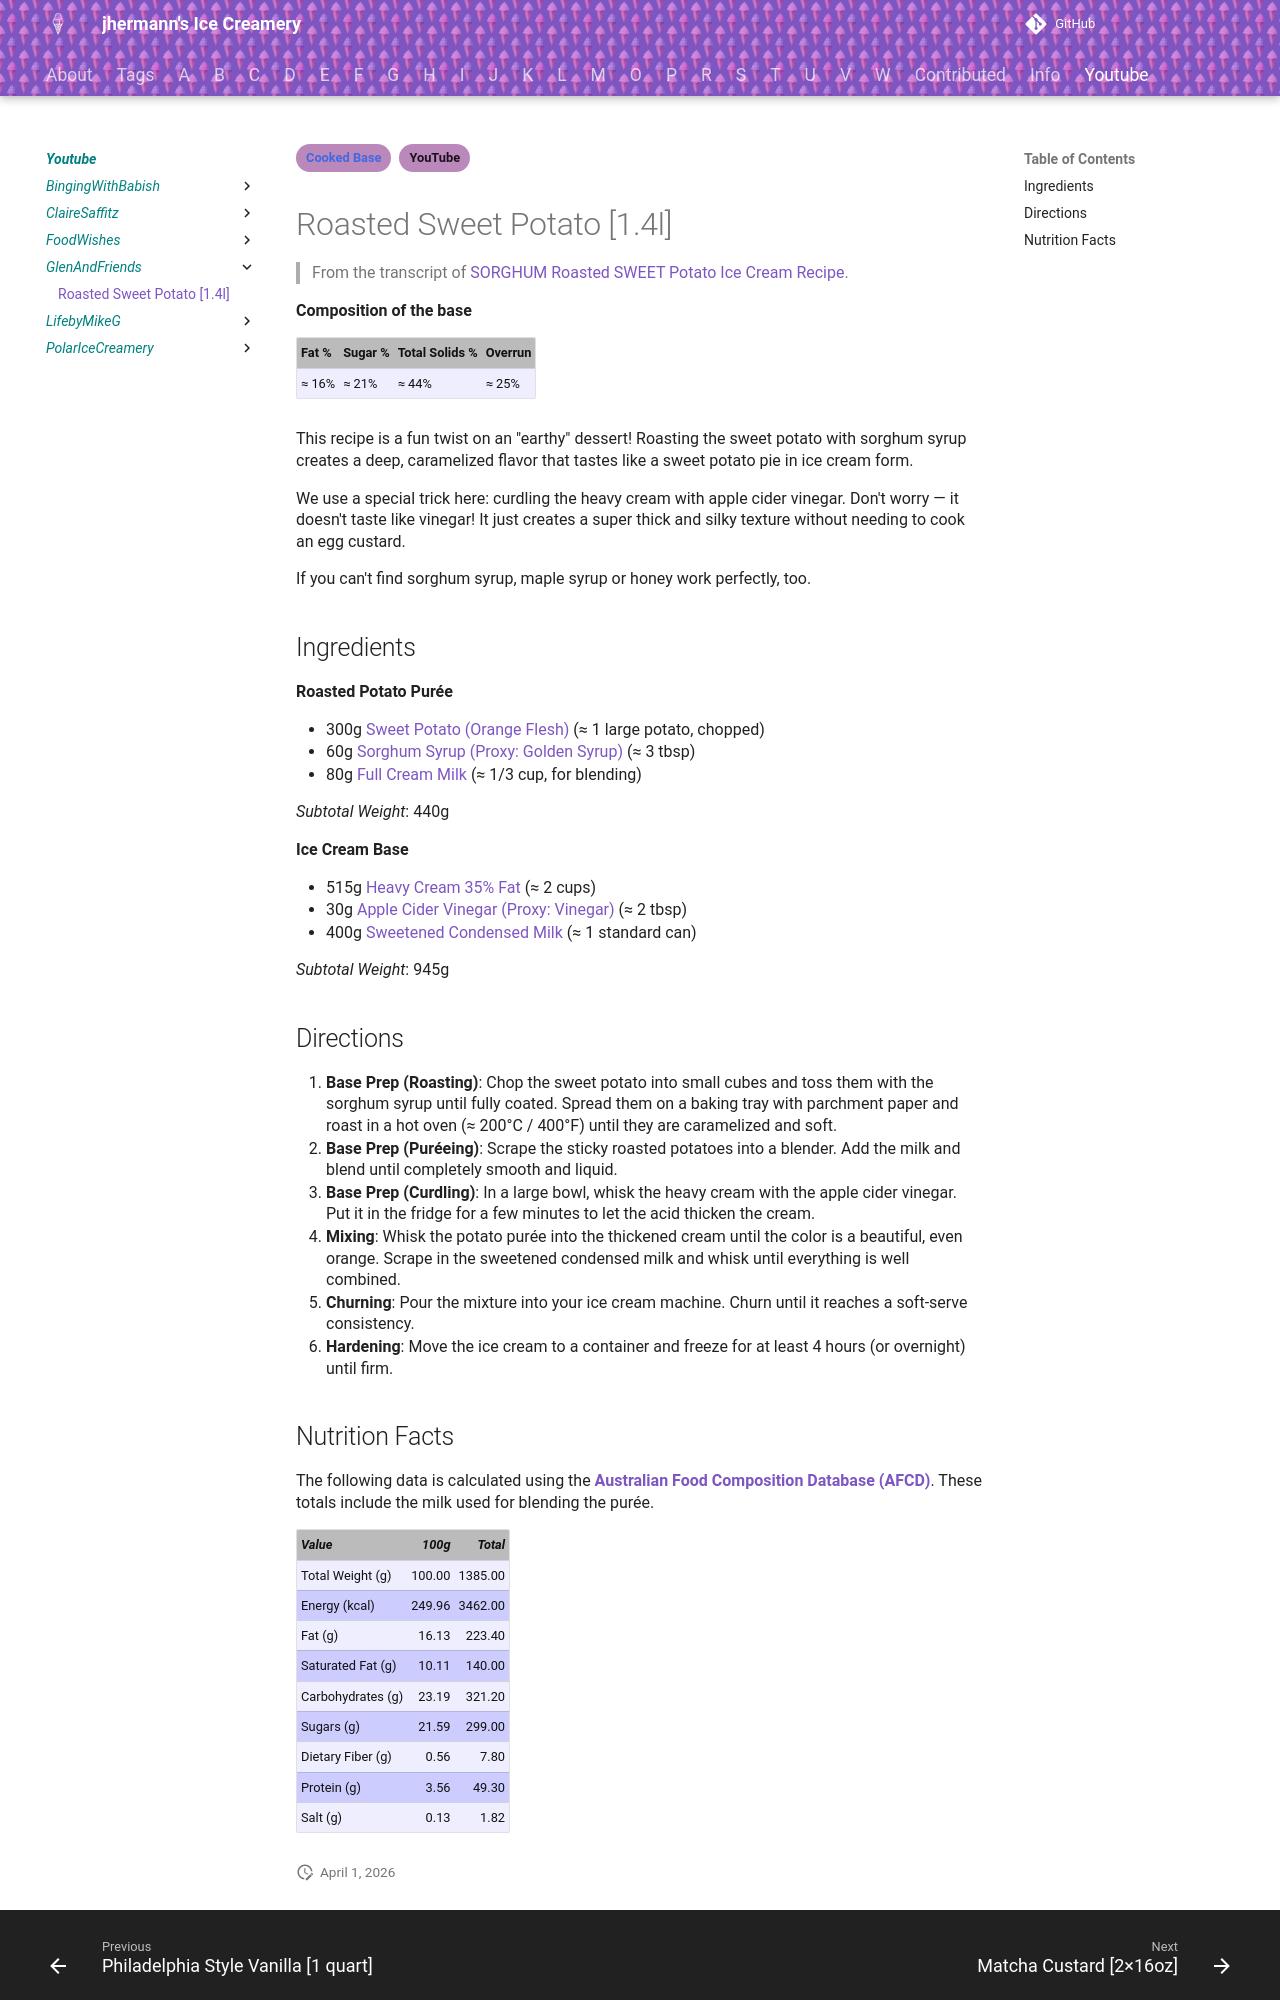

repository: jhermann/ice-creamery · page: youtube/GlenAndFriends/Roasted-Sweet-Potato/index.html · generator: mkdocs

---
tags:
- Cooked Base
- YouTube
---
# Roasted Sweet Potato [1.4l]

> From the transcript of [SORGHUM Roasted SWEET Potato Ice Cream Recipe](https://youtu.be/6v20E0i0X00).

**Composition of the base**

| Fat % | Sugar % | Total Solids % | Overrun |
| :--- | :--- | :--- | :--- |
| ≈ 16% | ≈ 21% | ≈ 44% | ≈ 25% |

This recipe is a fun twist on an "earthy" dessert! Roasting the sweet potato with sorghum syrup creates a deep, caramelized flavor that tastes like a sweet potato pie in ice cream form.

We use a special trick here: curdling the heavy cream with apple cider vinegar. Don't worry — it doesn't taste like vinegar! It just creates a super thick and silky texture without needing to cook an egg custard.

If you can't find sorghum syrup, maple syrup or honey work perfectly, too.

## Ingredients

**Roasted Potato Purée**

*   300g [Sweet Potato (Orange Flesh)](https://afcd.foodstandards.gov.au/fooddetails.aspx?PFKID=F010942) (≈ 1 large potato, chopped)
*   60g [Sorghum Syrup (Proxy: Golden Syrup)](https://afcd.foodstandards.gov.au/fooddetails.aspx?PFKID=F009049) (≈ 3 tbsp)
*   80g [Full Cream Milk](https://afcd.foodstandards.gov.au/fooddetails.aspx?PFKID=F005634) (≈ 1/3 cup, for blending)

*Subtotal Weight*: 440g

**Ice Cream Base**

*   515g [Heavy Cream 35% Fat](https://afcd.foodstandards.gov.au/fooddetails.aspx?PFKID=F003270) (≈ 2 cups)
*   30g [Apple Cider Vinegar (Proxy: Vinegar)](https://afcd.foodstandards.gov.au/fooddetails.aspx?PFKID=F009498) (≈ 2 tbsp)
*   400g [Sweetened Condensed Milk](https://afcd.foodstandards.gov.au/fooddetails.aspx?PFKID=F005582) (≈ 1 standard can)

*Subtotal Weight*: 945g

## Directions

1.  **Base Prep (Roasting)**: Chop the sweet potato into small cubes and toss them with the sorghum syrup until fully coated. Spread them on a baking tray with parchment paper and roast in a hot oven (≈ 200°C / 400°F) until they are caramelized and soft.
2.  **Base Prep (Puréeing)**: Scrape the sticky roasted potatoes into a blender. Add the milk and blend until completely smooth and liquid.
3.  **Base Prep (Curdling)**: In a large bowl, whisk the heavy cream with the apple cider vinegar. Put it in the fridge for a few minutes to let the acid thicken the cream.
4.  **Mixing**: Whisk the potato purée into the thickened cream until the color is a beautiful, even orange. Scrape in the sweetened condensed milk and whisk until everything is well combined.
5.  **Churning**: Pour the mixture into your ice cream machine. Churn until it reaches a soft-serve consistency.
6.  **Hardening**: Move the ice cream to a container and freeze for at least 4 hours (or overnight) until firm.
